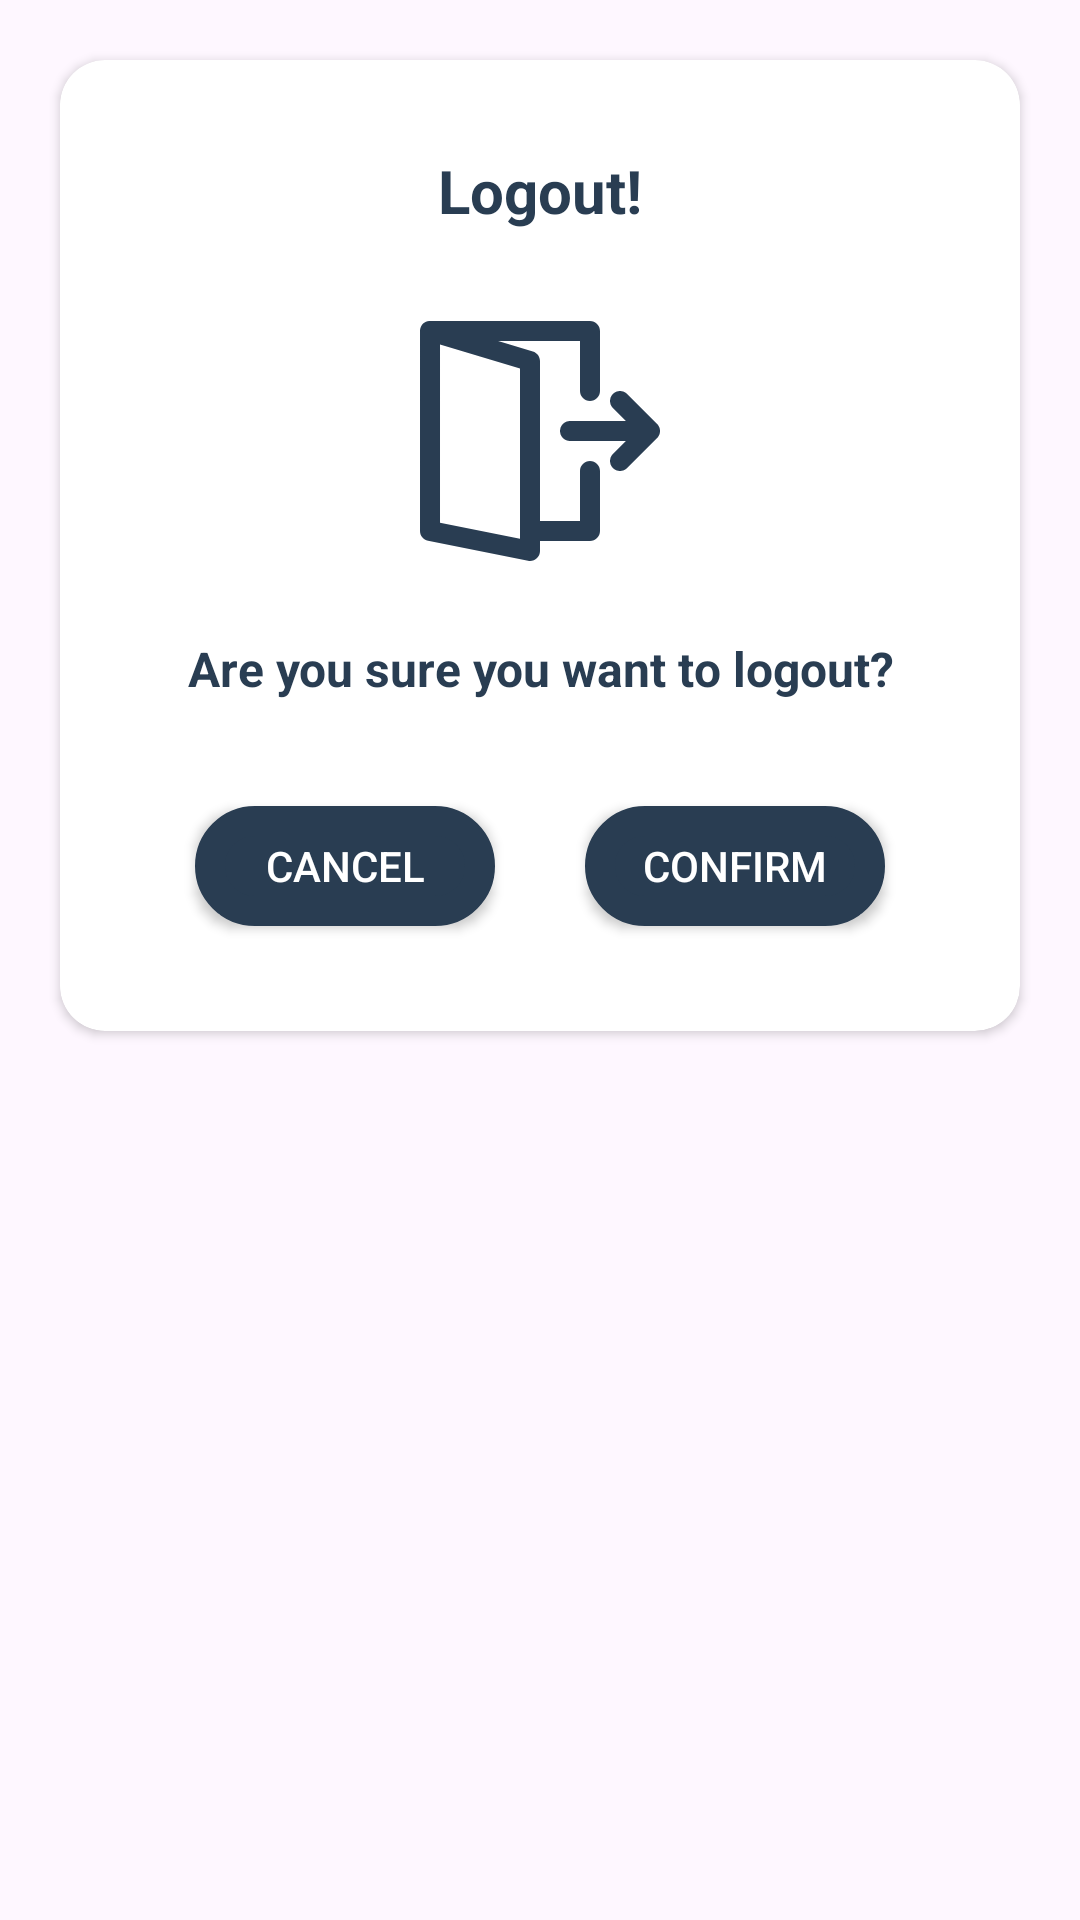

Layout XML and referenced resources for this Android screen:
<!-- AndroidManifest.xml: application theme Theme.EasyAttend -->
<!-- res/layout/logout_dialog.xml -->
<?xml version="1.0" encoding="utf-8"?>
<RelativeLayout xmlns:android="http://schemas.android.com/apk/res/android"
    xmlns:app="http://schemas.android.com/apk/res-auto"
    android:layout_width="match_parent"
    android:layout_height="wrap_content"
    xmlns:ndroid="http://schemas.android.com/tools">

    <androidx.cardview.widget.CardView
        android:layout_width="match_parent"
        android:layout_height="wrap_content"
        android:layout_margin="20dp"
        app:cardCornerRadius="15dp">

        <RelativeLayout
            android:layout_width="match_parent"
            android:layout_height="wrap_content"
            android:padding="20dp">

            <TextView
                android:id="@+id/tvLabel"
                android:layout_width="match_parent"
                android:layout_height="wrap_content"
                android:layout_marginVertical="10dp"
                android:layout_marginStart="10dp"
                android:layout_marginTop="10dp"
                android:layout_marginEnd="10dp"
                android:layout_marginBottom="10dp"
                android:gravity="center"
                android:text="Logout!"
                android:textColor="@color/main"
                android:textSize="20sp"
                android:textStyle="bold" />

            <androidx.appcompat.widget.AppCompatImageView
                android:id="@+id/ivLogo"
                android:layout_below="@+id/tvLabel"
                android:layout_width="80dp"
                android:layout_marginTop="20dp"
                android:layout_height="80dp"
                android:src="@drawable/ic_logout"
                android:tint="@color/main"
                android:layout_centerHorizontal="true"/>

            <TextView
                android:id="@+id/tvDesc"
                android:layout_below="@+id/ivLogo"
                android:layout_width="match_parent"
                android:layout_height="wrap_content"
                android:layout_marginStart="10dp"
                android:layout_marginTop="25dp"
                android:layout_marginEnd="10dp"
                android:layout_marginBottom="20dp"
                android:gravity="center"
                android:text="Are you sure you want to logout?"
                android:textColor="@color/main"
                android:textSize="16sp"
                android:textStyle="bold" />

            <LinearLayout
                android:layout_below="@+id/tvDesc"
                android:layout_width="match_parent"
                android:layout_height="wrap_content"
                android:gravity="center"
                android:orientation="horizontal">

                <androidx.appcompat.widget.AppCompatButton
                    android:id="@+id/btnCancel"
                    android:layout_width="100dp"
                    android:layout_height="40dp"
                    android:text="Cancel"
                    android:layout_marginEnd="15dp"
                    android:layout_marginVertical="15dp"
                    android:textColor="@color/white"
                    android:gravity="center"
                    android:background="@drawable/bg_buttons"
                    android:backgroundTint="@color/main"/>

                <androidx.appcompat.widget.AppCompatButton
                    android:id="@+id/btnConfirm"
                    android:layout_width="100dp"
                    android:layout_height="40dp"
                    android:text="Confirm"
                    android:gravity="center"
                    ndroid:layout_marginVertical="15dp"
                    android:layout_marginStart="15dp"
                    android:textColor="@color/white"
                    android:background="@drawable/bg_buttons"
                    android:backgroundTint="@color/main"/>

            </LinearLayout>

        </RelativeLayout>

    </androidx.cardview.widget.CardView>

</RelativeLayout>
<!-- resources referenced by this layout -->
<resources>
  <color name="main">#293D52</color>
  <color name="white">#FFFFFFFF</color>
  <!-- drawable bg_buttons (drawable) -->
  <?xml version="1.0" encoding="utf-8"?>
  <shape xmlns:android="http://schemas.android.com/apk/res/android"
      android:shape="rectangle">
      <stroke
          android:width="10dp"
          android:color="@color/white" />
      <corners android:radius="15dp" />
      <solid android:color="@color/main" />
  </shape>
  <!-- drawable ic_logout: vector/xml drawable (drawable, 2683 chars, omitted) -->
  <style name="Theme.EasyAttend" parent="Base.Theme.EasyAttend" />
  <style name="Base.Theme.EasyAttend" parent="Theme.Material3.DayNight.NoActionBar">
          
          
      </style>
</resources>
